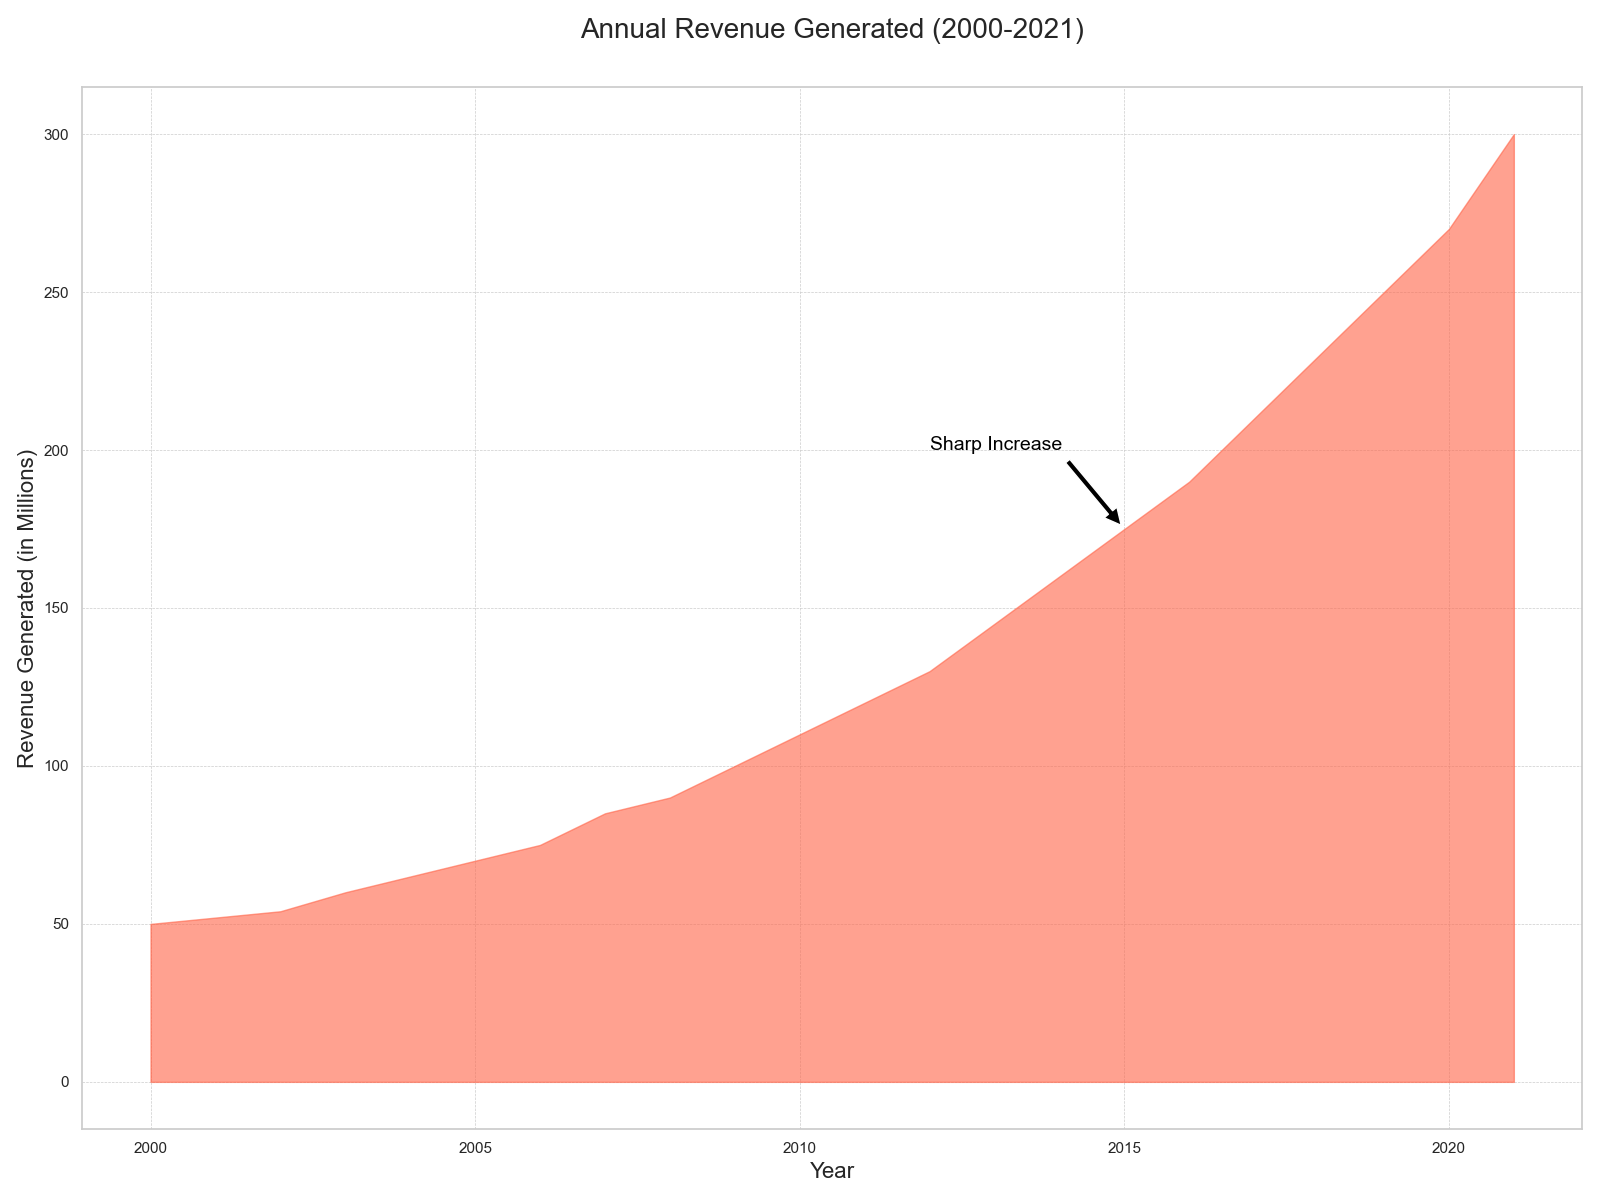

The table this chart was drawn from, first rows:
Year, Revenue Generated
2000, 50
2001, 52
2002, 54
2003, 60
2004, 65
2005, 70
2006, 75
2007, 85
2008, 90
2009, 100
2010, 110
2011, 120
2012, 130
2013, 145
2014, 160
2015, 175
2016, 190
2017, 210
2018, 230
2019, 250
2020, 270
2021, 300
